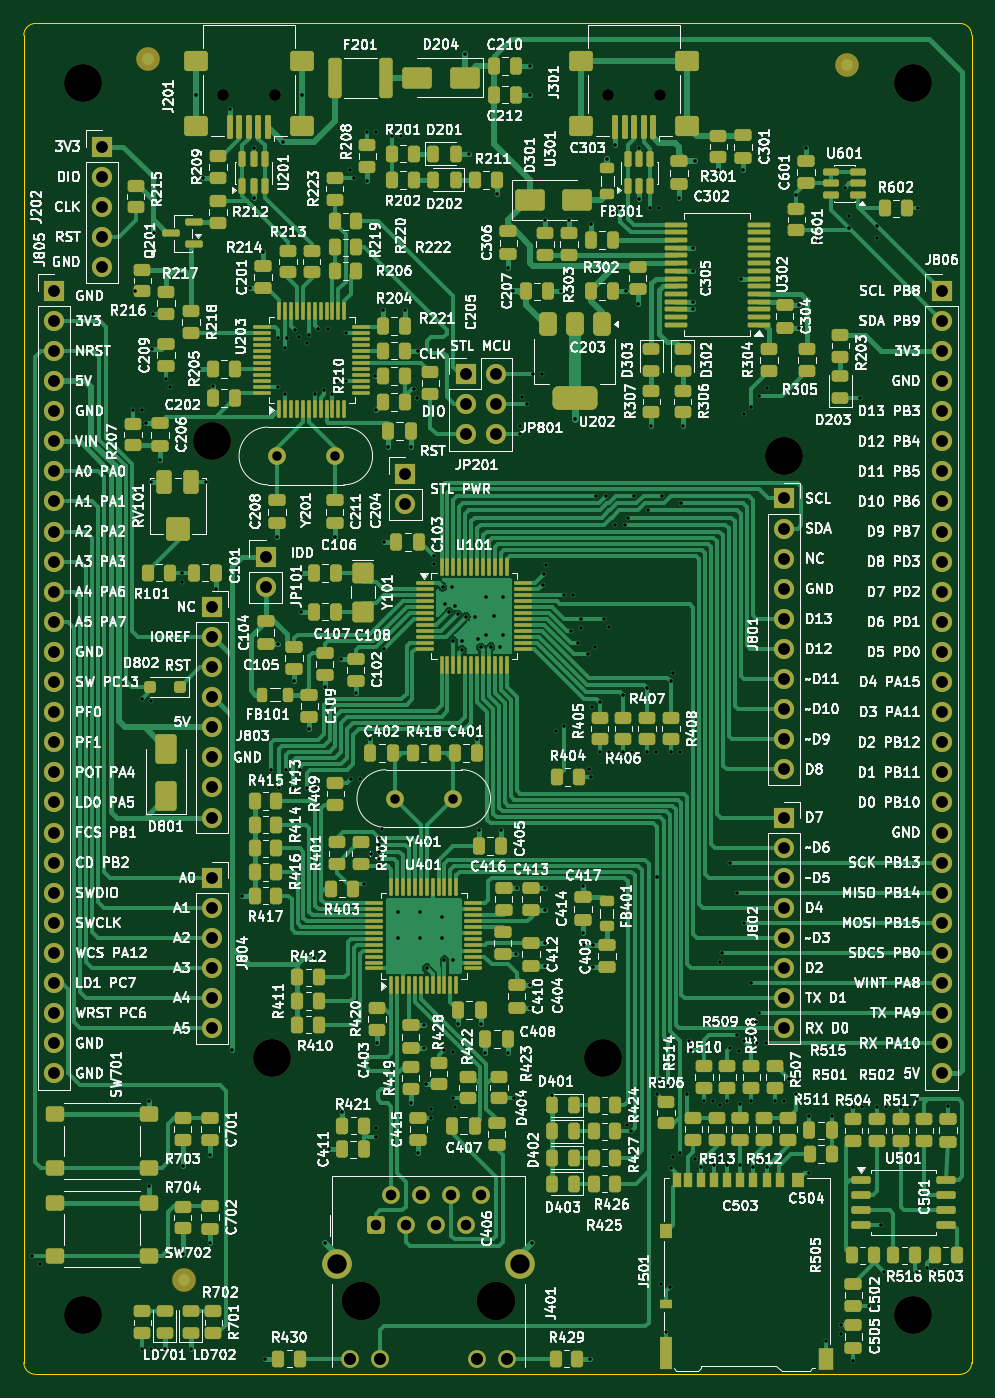
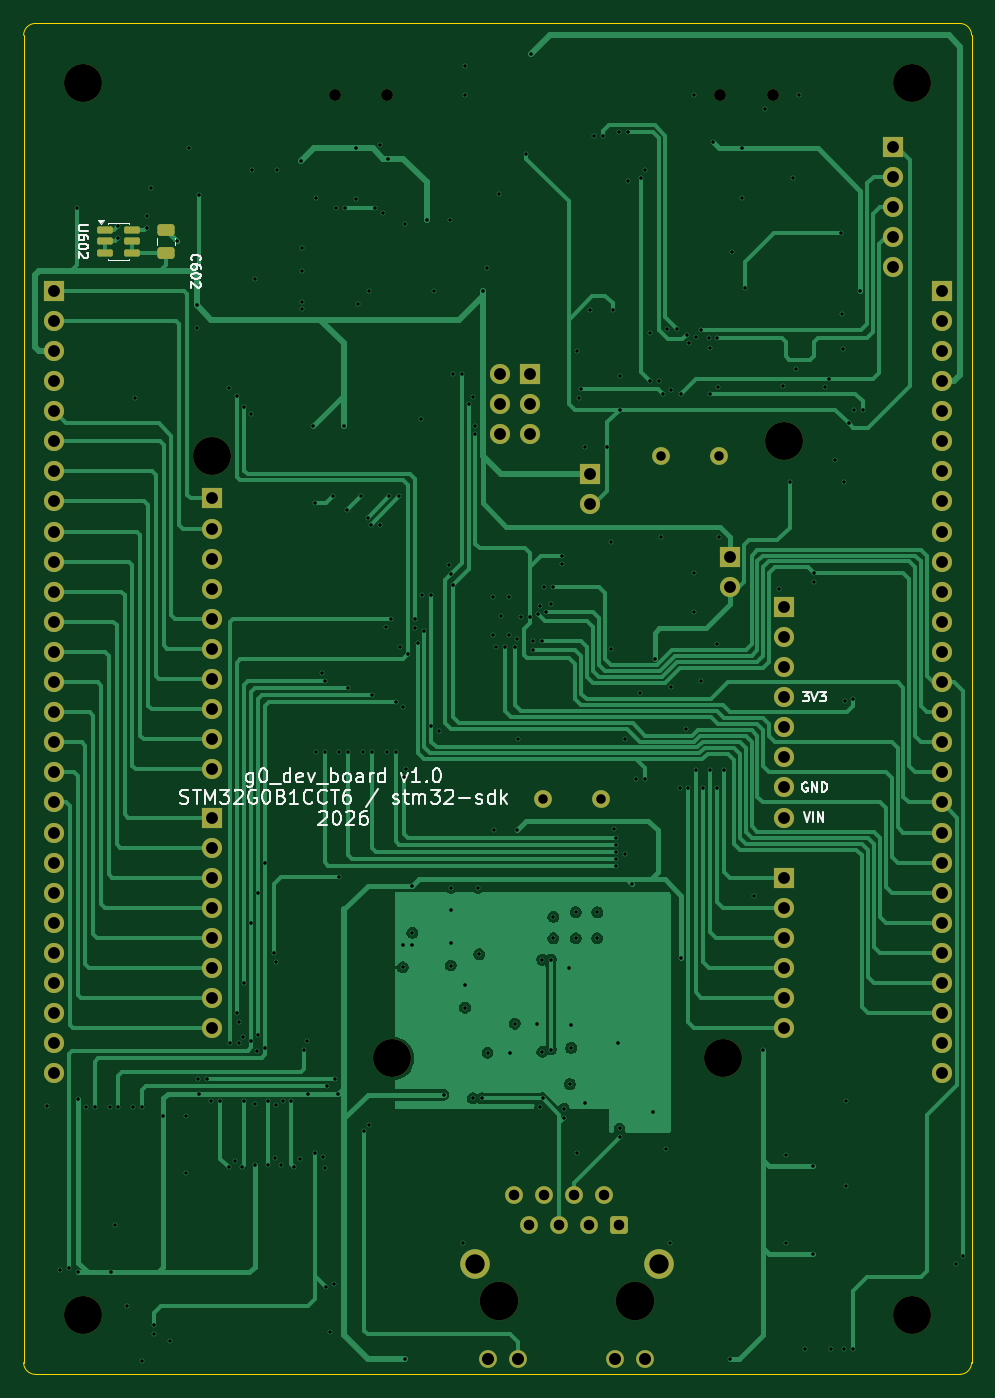
Circuit board: 13 layer files. Board 80.0 x 114.0 mm.
- bottom_copper: g0_dev_board-B_Cu.gbr (74260 bytes)
- bottom_mask: g0_dev_board-B_Mask.gbr (5702 bytes)
- paste: g0_dev_board-B_Paste.gbr (1460 bytes)
- bottom_silk: g0_dev_board-B_Silkscreen.gbr (39994 bytes)
- outline: g0_dev_board-Edge_Cuts.gbr (997 bytes)
- top_copper: g0_dev_board-F_Cu.gbr (128963 bytes)
- top_mask: g0_dev_board-F_Mask.gbr (27686 bytes)
- paste: g0_dev_board-F_Paste.gbr (23310 bytes)
- top_silk: g0_dev_board-F_Silkscreen.gbr (712609 bytes)
- inner_copper: g0_dev_board-In1_Cu.gbr (444223 bytes)
- inner_copper: g0_dev_board-In2_Cu.gbr (444223 bytes)
- drill: g0_dev_board-NPTH.drl (664 bytes)
- drill: g0_dev_board-PTH.drl (7435 bytes)

=== bottom_copper: g0_dev_board-B_Cu.gbr (74260 bytes, source omitted) ===
=== bottom_mask: g0_dev_board-B_Mask.gbr ===
%TF.GenerationSoftware,KiCad,Pcbnew,10.0.7*%
%TF.CreationDate,2026-11-07T15:09:55+03:00*%
%TF.ProjectId,g0_dev_board,67305f64-6576-45f6-926f-6172642e6b69,rev?*%
%TF.SameCoordinates,Original*%
%TF.FileFunction,Soldermask,Bot*%
%TF.FilePolarity,Negative*%
%FSLAX46Y46*%
G04 Gerber Fmt 4.6, Leading zero omitted, Abs format (unit mm)*
G04 Created by KiCad (PCBNEW 10.0.7) date 2026-11-07 15:09:55*
%MOMM*%
%LPD*%
G01*
G04 APERTURE LIST*
G04 Aperture macros list*
%AMRoundRect*
0 Rectangle with rounded corners*
0 $1 Rounding radius*
0 $2 $3 $4 $5 $6 $7 $8 $9 X,Y pos of 4 corners*
0 Add a 4 corners polygon primitive as box body*
4,1,4,$2,$3,$4,$5,$6,$7,$8,$9,$2,$3,0*
0 Add four circle primitives for the rounded corners*
1,1,$1+$1,$2,$3*
1,1,$1+$1,$4,$5*
1,1,$1+$1,$6,$7*
1,1,$1+$1,$8,$9*
0 Add four rect primitives between the rounded corners*
20,1,$1+$1,$2,$3,$4,$5,0*
20,1,$1+$1,$4,$5,$6,$7,0*
20,1,$1+$1,$6,$7,$8,$9,0*
20,1,$1+$1,$8,$9,$2,$3,0*%
G04 Aperture macros list end*
%ADD10C,1.500000*%
%ADD11C,3.200000*%
%ADD12R,1.700000X1.700000*%
%ADD13C,1.700000*%
%ADD14C,3.250000*%
%ADD15RoundRect,0.250500X-0.499500X-0.499500X0.499500X-0.499500X0.499500X0.499500X-0.499500X0.499500X0*%
%ADD16C,2.500000*%
%ADD17C,1.000000*%
%ADD18RoundRect,0.150000X0.512500X0.150000X-0.512500X0.150000X-0.512500X-0.150000X0.512500X-0.150000X0*%
%ADD19RoundRect,0.250000X0.475000X-0.250000X0.475000X0.250000X-0.475000X0.250000X-0.475000X-0.250000X0*%
G04 APERTURE END LIST*
D10*
%TO.C,Y401*%
X131310000Y-101410000D03*
X136190000Y-101410000D03*
%TD*%
D11*
%TO.C,H803*%
X120950000Y-123330000D03*
%TD*%
D12*
%TO.C,JP201*%
X132199999Y-74000000D03*
D13*
X132199999Y-76540000D03*
%TD*%
D11*
%TO.C,H3*%
X105000000Y-41000000D03*
%TD*%
D12*
%TO.C,JP801*%
X137300000Y-65599999D03*
D13*
X139840000Y-65599999D03*
X137300000Y-68139999D03*
X139840000Y-68139999D03*
X137300000Y-70679999D03*
X139840000Y-70679999D03*
%TD*%
D12*
%TO.C,J804*%
X115870000Y-108090000D03*
D13*
X115870000Y-110630000D03*
X115870000Y-113170000D03*
X115870000Y-115710000D03*
X115870000Y-118250000D03*
X115870000Y-120790000D03*
%TD*%
D12*
%TO.C,J805*%
X102540000Y-58560000D03*
D13*
X102540000Y-61100000D03*
X102540000Y-63640000D03*
X102540000Y-66180000D03*
X102540000Y-68720000D03*
X102540000Y-71260000D03*
X102540000Y-73800000D03*
X102540000Y-76340000D03*
X102540000Y-78880000D03*
X102540000Y-81420000D03*
X102540000Y-83960000D03*
X102540000Y-86500000D03*
X102540000Y-89040000D03*
X102540000Y-91580000D03*
X102540000Y-94120000D03*
X102540000Y-96660000D03*
X102540000Y-99200000D03*
X102540000Y-101740000D03*
X102540000Y-104280000D03*
X102540000Y-106820000D03*
X102540000Y-109360000D03*
X102540000Y-111900000D03*
X102540000Y-114440000D03*
X102540000Y-116980000D03*
X102540000Y-119520000D03*
X102540000Y-122060000D03*
X102540000Y-124600000D03*
%TD*%
D14*
%TO.C,J401*%
X128448000Y-143777000D03*
X139878000Y-143777000D03*
D15*
X129723000Y-137417000D03*
D10*
X130983000Y-134877000D03*
X132263000Y-137417000D03*
X133523000Y-134877000D03*
X134803000Y-137417000D03*
X136063000Y-134877000D03*
X137343000Y-137417000D03*
X138603000Y-134877000D03*
X127538000Y-148677000D03*
X130078000Y-148677000D03*
X138248000Y-148677000D03*
X140788000Y-148677000D03*
D16*
X126418000Y-140727000D03*
X141908000Y-140727000D03*
%TD*%
D11*
%TO.C,H804*%
X148890000Y-123330000D03*
%TD*%
D12*
%TO.C,J803*%
X115870000Y-85230000D03*
D13*
X115870000Y-87770000D03*
X115870000Y-90310000D03*
X115870000Y-92850000D03*
X115870000Y-95390000D03*
X115870000Y-97930000D03*
X115870000Y-100470000D03*
X115870000Y-103010000D03*
%TD*%
D12*
%TO.C,J202*%
X106600000Y-46400000D03*
D13*
X106600000Y-48940000D03*
X106600000Y-51480000D03*
X106600000Y-54020000D03*
X106600000Y-56560000D03*
%TD*%
D12*
%TO.C,JP101*%
X120400000Y-81000000D03*
D13*
X120400000Y-83540000D03*
%TD*%
D11*
%TO.C,H4*%
X175000000Y-41000000D03*
%TD*%
%TO.C,H801*%
X164130000Y-72530000D03*
%TD*%
D17*
%TO.C,J201*%
X121200000Y-42050000D03*
X116800000Y-42050000D03*
%TD*%
D12*
%TO.C,J806*%
X177459999Y-58560000D03*
D13*
X177459999Y-61100000D03*
X177459999Y-63640000D03*
X177459999Y-66180000D03*
X177459999Y-68720000D03*
X177459999Y-71260000D03*
X177459999Y-73800000D03*
X177459999Y-76340000D03*
X177459999Y-78880000D03*
X177459999Y-81420000D03*
X177459999Y-83960000D03*
X177459999Y-86500000D03*
X177459999Y-89040000D03*
X177459999Y-91580000D03*
X177459999Y-94120000D03*
X177459999Y-96660000D03*
X177459999Y-99200000D03*
X177459999Y-101740000D03*
X177459999Y-104280000D03*
X177459999Y-106820000D03*
X177459999Y-109360000D03*
X177459999Y-111900000D03*
X177459999Y-114440000D03*
X177459999Y-116980000D03*
X177459999Y-119520000D03*
X177459999Y-122060000D03*
X177459999Y-124600000D03*
%TD*%
D11*
%TO.C,H802*%
X115870000Y-71260000D03*
%TD*%
D12*
%TO.C,J801*%
X164130000Y-76086000D03*
D13*
X164130000Y-78626000D03*
X164130000Y-81166000D03*
X164130000Y-83706000D03*
X164130000Y-86246000D03*
X164130000Y-88786000D03*
X164130000Y-91326000D03*
X164130000Y-93866000D03*
X164130000Y-96406000D03*
X164130000Y-98946000D03*
%TD*%
D11*
%TO.C,H2*%
X175000000Y-145000000D03*
%TD*%
D12*
%TO.C,J802*%
X164130000Y-103010000D03*
D13*
X164130000Y-105550000D03*
X164130000Y-108090000D03*
X164130000Y-110630000D03*
X164130000Y-113170000D03*
X164130000Y-115710000D03*
X164130000Y-118250000D03*
X164130000Y-120790000D03*
%TD*%
D11*
%TO.C,H1*%
X105000000Y-145000000D03*
%TD*%
D10*
%TO.C,Y201*%
X121360000Y-72500000D03*
X126240000Y-72500000D03*
%TD*%
D17*
%TO.C,J301*%
X153700000Y-42050000D03*
X149300000Y-42050000D03*
%TD*%
D18*
%TO.C,U602*%
X173137500Y-53450000D03*
X173137500Y-54400000D03*
X173137500Y-55350000D03*
X170862500Y-55350000D03*
X170862500Y-54400000D03*
X170862500Y-53450000D03*
%TD*%
D19*
%TO.C,C602*%
X168000000Y-55350000D03*
X168000000Y-53450000D03*
%TD*%
M02*

=== paste: g0_dev_board-B_Paste.gbr (1460 bytes, source withheld) ===
=== bottom_silk: g0_dev_board-B_Silkscreen.gbr (39994 bytes, source omitted) ===
=== outline: g0_dev_board-Edge_Cuts.gbr ===
%TF.GenerationSoftware,KiCad,Pcbnew,10.0.7*%
%TF.CreationDate,2026-11-07T15:09:55+03:00*%
%TF.ProjectId,g0_dev_board,67305f64-6576-45f6-926f-6172642e6b69,rev?*%
%TF.SameCoordinates,Original*%
%TF.FileFunction,Profile,NP*%
%FSLAX46Y46*%
G04 Gerber Fmt 4.6, Leading zero omitted, Abs format (unit mm)*
G04 Created by KiCad (PCBNEW 10.0.7) date 2026-11-07 15:09:55*
%MOMM*%
%LPD*%
G01*
G04 APERTURE LIST*
%TA.AperFunction,Profile*%
%ADD10C,0.100000*%
%TD*%
G04 APERTURE END LIST*
D10*
X100000000Y-37000000D02*
X100000000Y-149000000D01*
X100000000Y-37000000D02*
G75*
G02*
X101000000Y-36000000I1000000J0D01*
G01*
X101000000Y-150000000D02*
G75*
G02*
X100000000Y-149000000I0J1000000D01*
G01*
X101000000Y-150000000D02*
X179000000Y-150000000D01*
X179000000Y-36000000D02*
X101000000Y-36000000D01*
X179000000Y-36000000D02*
G75*
G02*
X180000000Y-37000000I0J-1000000D01*
G01*
X180000000Y-149000000D02*
G75*
G02*
X179000000Y-150000000I-1000000J0D01*
G01*
X180000000Y-149000000D02*
X180000000Y-37000000D01*
M02*

=== top_copper: g0_dev_board-F_Cu.gbr (128963 bytes, source omitted) ===
=== top_mask: g0_dev_board-F_Mask.gbr (27686 bytes, source omitted) ===
=== paste: g0_dev_board-F_Paste.gbr (23310 bytes, source omitted) ===
=== top_silk: g0_dev_board-F_Silkscreen.gbr (712609 bytes, source omitted) ===
=== inner_copper: g0_dev_board-In1_Cu.gbr (444223 bytes, source omitted) ===
=== inner_copper: g0_dev_board-In2_Cu.gbr (444223 bytes, source omitted) ===
=== drill: g0_dev_board-NPTH.drl ===
M48
; DRILL file KiCad 10.0.7 date 2026-11-07T15:09:57
; FORMAT={-:-/ absolute / metric / decimal}
; #@! TF.CreationDate,2026-11-07T15:09:57+03:00
; #@! TF.GenerationSoftware,Kicad,Pcbnew,10.0.7
; #@! TF.FileFunction,NonPlated,1,4,NPTH
FMAT,2
METRIC
; #@! TA.AperFunction,NonPlated,NPTH,ComponentDrill
T1C1.000
; #@! TA.AperFunction,NonPlated,NPTH,ComponentDrill
T2C3.200
; #@! TA.AperFunction,NonPlated,NPTH,ComponentDrill
T3C3.250
%
G90
G05
T1
X116.8Y-42.05
X121.2Y-42.05
X149.3Y-42.05
X153.7Y-42.05
T2
X105.0Y-41.0
X105.0Y-145.0
X115.87Y-71.26
X120.95Y-123.33
X148.89Y-123.33
X164.13Y-72.53
X175.0Y-41.0
X175.0Y-145.0
T3
X128.448Y-143.777
X139.878Y-143.777
M30

=== drill: g0_dev_board-PTH.drl (7435 bytes, source omitted) ===
